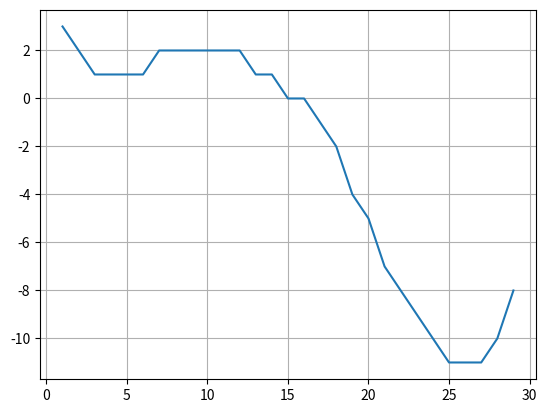

The matplotlib source for this figure:
'''
    Вы научитесь:
    - Применять библиотеку SciPy для минимизации функций
    - Делать выбор между градиентными и неградиентными методами оптимизации, исходя из особенностей задачи и ваших пожеланий к итоговому решению

    Инструкция по выполнению:
    Задача №1. Минимизация гладкой функции
    Задача №2. Глобальная оптимизация
    Задача №3. Минимизация негладкой функции

'''


from scipy.optimize import minimize, differential_evolution
import matplotlib.pyplot as plt
import numpy as np

# 1. Минимизация гладкой функции

# Определяем функцию
f = lambda x: np.sin(x / 5.0) * np.exp(x / 10.0) + 5 * np.exp(-x / 2.0)
x = np.arange(1.0, 30.0, 0.25)

#plt.plot(x, f(x))
#plt.show()

x0 = 2 # Задаем начальные задания
x1 = 30

# Минимизируем методом BFGS и получаем значения в точке минимума
result = minimize(f, x0, method = 'BFGS')
#print(round(result['fun'],2))
result_2 = minimize(f, x1, method = 'BFGS')
#print(round(result_2['fun'], 2))
#print(result_2)

# Градиентные методы обычно не решают задачу глобальной оптимизации
# Именно поэтому значения функции в точке минимума при различных начальных значениях настолько разные

# 2. Глобальная оптимизация

# Поиск минимума с помощью дифференциальной эволюции
global_opt = differential_evolution(f, bounds = [(1, 30)])
#print(global_opt)
#print(round(global_opt.fun[0], 2))

# Исходя из графика, мы видим, что диффиренциальная эволюция нашла глобальный минимум
# Всё потому что данная оптимизация по своему устройству предполагает борьбу с локальными минимумами

# Разница между градиентным методом минимизации (BFGS) и методом дифференциальной эволюции:
# - В дифференциальной эволюции за одну итерацию требуется выполнить гораздо больше действий, чем в BFGS.
# (показатель nfev - количество вычислений значения функции)
# - Время работы дифференциальной эволюции быстро растет с увеличением числа аргументов функции.

# 3.Минимизация негладкой функции

x = np.arange(1, 30, 1)
h = lambda x: int(f(x))
y = np.vectorize(h)
plt.plot(x, y(x))
plt.grid(True)
plt.show()

# Находим минимум новой функции с помощью метода BFGS
minim = minimize(h, x0 = 30, method = 'BFGS')
print(minim.fun)

# Находим минимум новой функции с помощью метода дифференциальной эволюции
minim_2 = differential_evolution(h, bounds = [(1, 30)])
print(minim_2.fun)

# BFGS завершил свою работу на первой же итерации (на
# Дифференциальная эволюция не испытывает сложностей из-за отсутствия градиента и успешно находит глобальный минимум